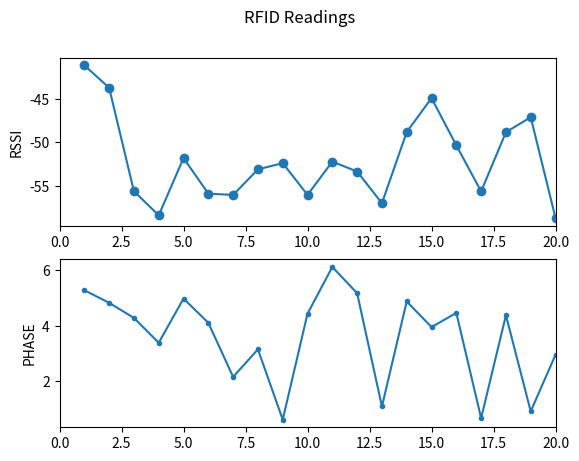

Python code for this plot:
import numpy as np
import matplotlib.pyplot as plt
import matplotlib.animation as animation

fake_rssi = np.random.rand(100)
fake_rssi = fake_rssi*20 - 60

fake_phase = np.random.rand(100)
fake_phase = fake_phase*2*np.pi

# print(fake_rssi)
# print(fake_phase)

fig, (ax1, ax2) = plt.subplots(2, 1)
fig.suptitle('RFID Readings')

x = list(range(1, 101))

ax1.set_ylabel('RSSI')
line1, = ax1.plot(x[:20], fake_rssi[:20], 'o-')
line1.axes.set_xlim(0, 20)

ax2.set_ylabel('PHASE')
line2, = ax2.plot(x[:20], fake_phase[:20], '.-')
line2.axes.set_xlim(0, 20)


def animate(i):
    if i >= 80:
        return
    line1.set_data(x[i:20+i], fake_rssi[i:20+i])
    line2.set_data(x[i:20+i], fake_phase[i:20+i])
    line1.axes.set_xlim(i, 20+i)
    line2.axes.set_xlim(i, 20+i)
    return line1, line2


ani = animation.FuncAnimation(fig, animate, interval=1)
plt.show()
